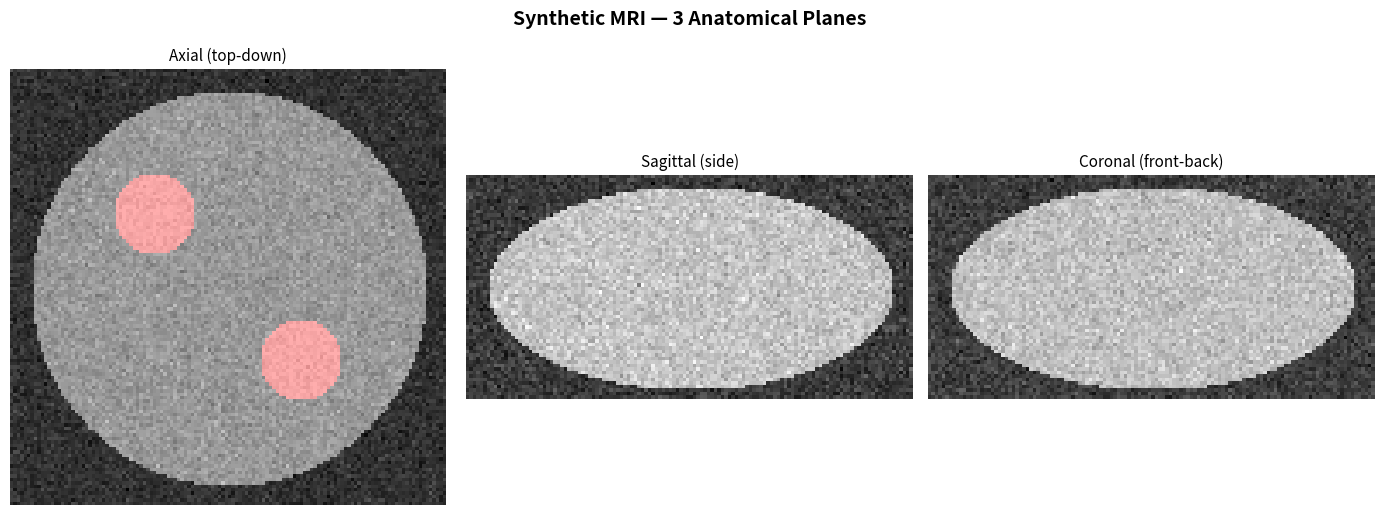
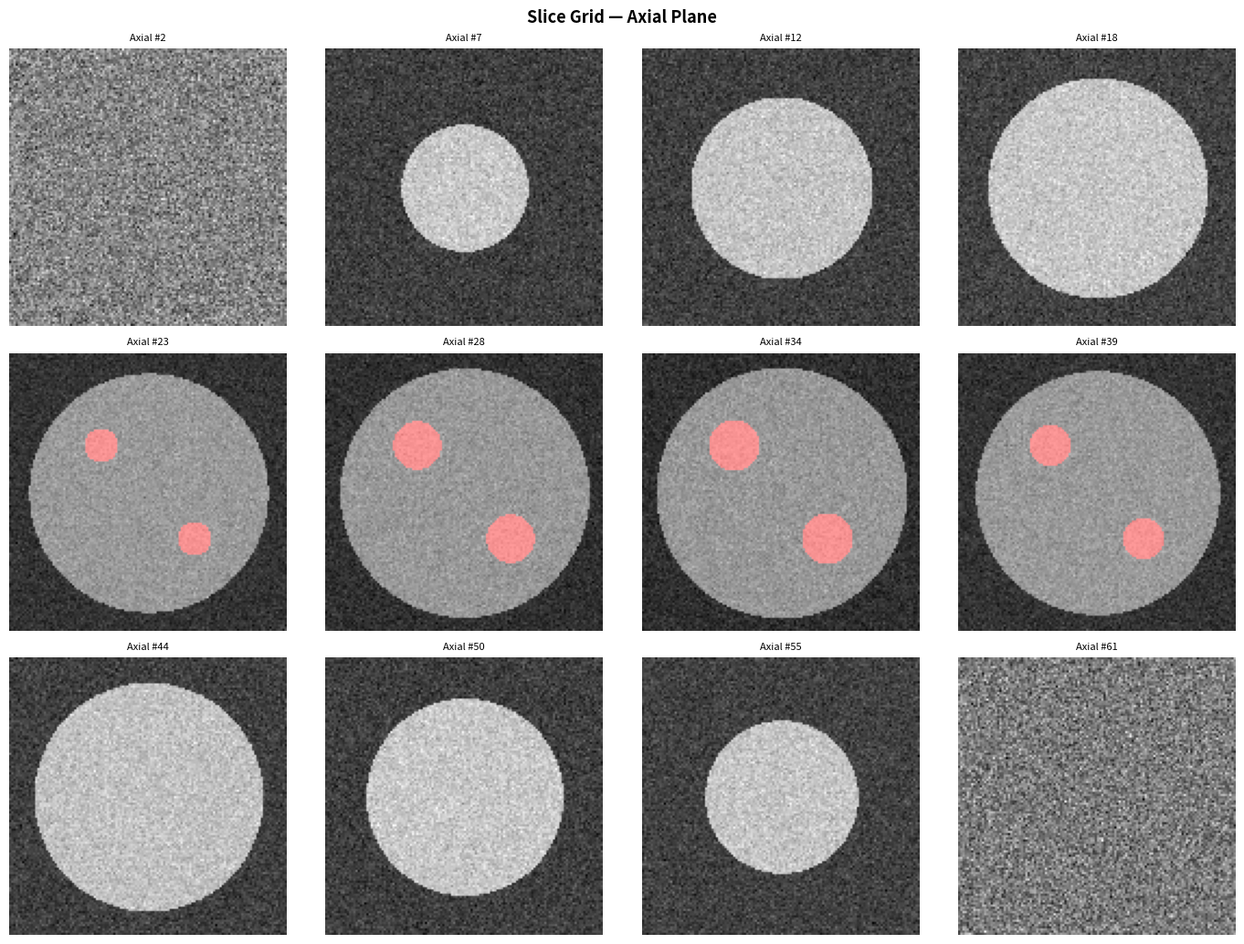
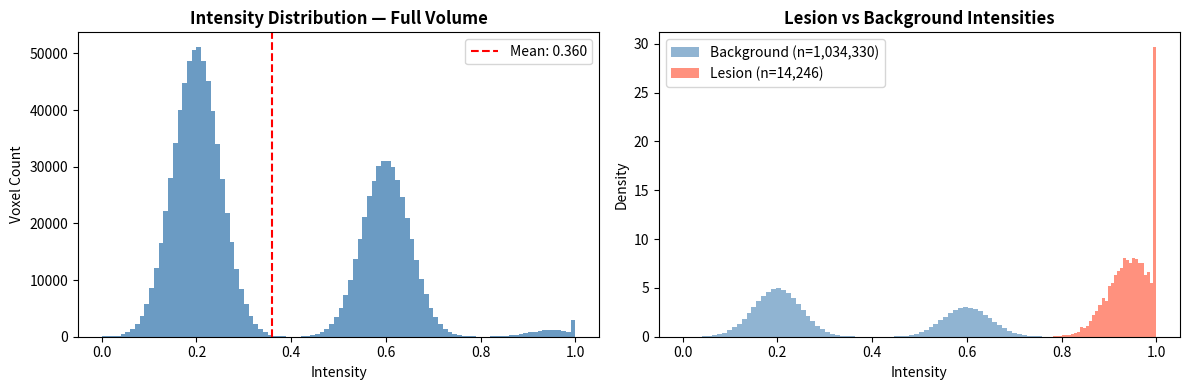

Reproduce these figures in Python, in order.
# Install required packages (run once)
# !pip install pydicom nibabel SimpleITK matplotlib numpy

import os
import sys
import numpy as np
import matplotlib.pyplot as plt
import matplotlib.gridspec as gridspec
import warnings
warnings.filterwarnings('ignore')

# Add src to path
sys.path.insert(0, os.path.join('..', 'src'))

print("✅ Imports successful")
print(f"NumPy version: {np.__version__}")


# Option A: Create synthetic MRI-like data to run the notebook without downloading
# (Replace with real data paths for actual use)

def create_synthetic_mri(shape=(64, 128, 128), n_lesions=2, seed=42):
    """
    Create a synthetic MRI-like volume with ellipsoidal 'lesions'.
    Useful for testing pipelines without real patient data.
    """
    np.random.seed(seed)
    volume = np.random.normal(0.2, 0.05, shape).astype(np.float32)
    
    # Simulate tissue layers (approximate MRI contrast)
    z, y, x = np.mgrid[0:shape[0], 0:shape[1], 0:shape[2]]
    
    # Outer tissue shell
    sphere = ((z - shape[0]//2)**2 / (shape[0]//2.2)**2 +
              (y - shape[1]//2)**2 / (shape[1]//2.2)**2 +
              (x - shape[2]//2)**2 / (shape[2]//2.2)**2)
    volume[sphere < 1] += 0.4  # Brighter interior
    
    # Add 'lesions' — ellipsoids with higher intensity
    mask = np.zeros(shape, dtype=np.uint8)
    lesion_centers = [(shape[0]//2, shape[1]//3, shape[2]//3),
                      (shape[0]//2, 2*shape[1]//3, 2*shape[2]//3)]
    
    for center in lesion_centers[:n_lesions]:
        cz, cy, cx = center
        r = 12
        lesion = ((z - cz)**2/r**2 + (y - cy)**2/r**2 + (x - cx)**2/r**2) < 1
        volume[lesion] += 0.35
        mask[lesion] = 1
    
    # Clip to [0, 1]
    volume = np.clip(volume, 0, 1)
    return volume, mask

volume_3d, mask_3d = create_synthetic_mri(shape=(64, 128, 128), n_lesions=2)

# Simulate realistic voxel spacing (in mm): z=5mm slices, xy=1mm
spacing = (5.0, 1.0, 1.0)

print(f"Volume shape:   {volume_3d.shape}  (Z, Y, X)")
print(f"Voxel spacing:  {spacing} mm  (Z, Y, X)")
print(f"Physical size:  ({volume_3d.shape[0]*spacing[0]:.0f} x {volume_3d.shape[1]*spacing[1]:.0f} x {volume_3d.shape[2]*spacing[2]:.0f}) mm")
print(f"Intensity range: [{volume_3d.min():.3f}, {volume_3d.max():.3f}]")
print(f"Lesion voxels:  {mask_3d.sum()} / {mask_3d.size} ({100*mask_3d.mean():.2f}% of volume)")


# ── Using the NIfTI loader on a real file ──────────────────────────────────
# Uncomment and set your file path:
# from preprocessing.nifti_loader import load_nifti, reorient_to_ras
# volume, affine, meta = load_nifti("path/to/your/file.nii.gz")
# print(meta)

# ── Using the DICOM loader ──────────────────────────────────────────────────
# from preprocessing.dicom_loader import load_dicom_series
# volume, meta = load_dicom_series("path/to/dicom/folder/")
# print(meta)

# ── For this notebook, we use our synthetic volume ──────────────────────────
meta = {
    'spacing': spacing,
    'shape': volume_3d.shape,
    'modality': 'MRI (synthetic)',
    'orientation': 'RAS',
    'physical_size_mm': tuple(s * sp for s, sp in zip(volume_3d.shape, spacing))
}

print("Volume metadata:")
for k, v in meta.items():
    print(f"  {k}: {v}")


def show_3planes(volume, mask=None, title="Medical Image — 3 Planes", 
                  cmap='gray', mask_alpha=0.4, figsize=(14, 5)):
    z, y, x = volume.shape
    cz, cy, cx = z // 2, y // 2, x // 2

    slices = [
        ("Axial (top-down)",     volume[cz, :, :],  mask[cz, :, :] if mask is not None else None),
        ("Sagittal (side)",      volume[:, :, cx],  mask[:, :, cx] if mask is not None else None),
        ("Coronal (front-back)", volume[:, cy, :],  mask[:, cy, :] if mask is not None else None),
    ]

    fig, axes = plt.subplots(1, 3, figsize=figsize)
    fig.suptitle(title, fontsize=14, fontweight='bold', y=1.02)

    for ax, (plane_name, img, msk) in zip(axes, slices):
        ax.imshow(img, cmap=cmap, aspect='equal')
        if msk is not None:
            overlay = np.zeros((*msk.shape, 4))
            overlay[msk > 0] = [1, 0.2, 0.2, mask_alpha]
            ax.imshow(overlay, aspect='equal')
        ax.set_title(plane_name, fontsize=11)
        ax.axis('off')

    plt.tight_layout()
    plt.show()

show_3planes(volume_3d, mask=mask_3d, title="Synthetic MRI — 3 Anatomical Planes")
print("\n💡 Red overlay = lesion mask")
print("   Notice how the lesion appears differently in each plane.")


def show_slice_grid(volume, mask=None, axis=0, n_slices=12, cmap='gray'):
    """Show evenly-spaced slices along one axis."""
    n_total = volume.shape[axis]
    indices = np.linspace(2, n_total - 3, n_slices, dtype=int)
    
    cols = 4
    rows = (n_slices + cols - 1) // cols
    fig, axes = plt.subplots(rows, cols, figsize=(14, rows * 3.5))
    axes = axes.flatten()

    axis_names = {0: "Axial", 1: "Coronal", 2: "Sagittal"}

    for i, idx in enumerate(indices):
        slc = np.take(volume, idx, axis=axis)
        msk = np.take(mask, idx, axis=axis) if mask is not None else None

        axes[i].imshow(slc, cmap=cmap)
        if msk is not None:
            ov = np.zeros((*msk.shape, 4))
            ov[msk > 0] = [1, 0.2, 0.2, 0.5]
            axes[i].imshow(ov)
        axes[i].set_title(f"{axis_names[axis]} #{idx}", fontsize=8)
        axes[i].axis('off')

    for j in range(i + 1, len(axes)):
        axes[j].axis('off')

    plt.suptitle(f"Slice Grid — {axis_names[axis]} Plane", fontsize=13, fontweight='bold')
    plt.tight_layout()
    plt.show()

show_slice_grid(volume_3d, mask=mask_3d, axis=0, n_slices=12)


fig, axes = plt.subplots(1, 2, figsize=(12, 4))

# Full volume histogram
axes[0].hist(volume_3d.flatten(), bins=100, color='steelblue', alpha=0.8, edgecolor='none')
axes[0].set_title("Intensity Distribution — Full Volume", fontweight='bold')
axes[0].set_xlabel("Intensity")
axes[0].set_ylabel("Voxel Count")
axes[0].axvline(volume_3d.mean(), color='red', linestyle='--', label=f'Mean: {volume_3d.mean():.3f}')
axes[0].legend()

# Lesion vs background
lesion_vals = volume_3d[mask_3d > 0]
bg_vals     = volume_3d[mask_3d == 0]

axes[1].hist(bg_vals, bins=80, color='steelblue', alpha=0.6, label=f'Background (n={len(bg_vals):,})', density=True)
axes[1].hist(lesion_vals, bins=40, color='tomato', alpha=0.7, label=f'Lesion (n={len(lesion_vals):,})', density=True)
axes[1].set_title("Lesion vs Background Intensities", fontweight='bold')
axes[1].set_xlabel("Intensity")
axes[1].set_ylabel("Density")
axes[1].legend()

plt.tight_layout()
plt.show()

print(f"Background — mean: {bg_vals.mean():.3f}, std: {bg_vals.std():.3f}")
print(f"Lesion     — mean: {lesion_vals.mean():.3f}, std: {lesion_vals.std():.3f}")
print(f"\nSeparability (Δmean / pooled std): {abs(lesion_vals.mean()-bg_vals.mean()) / ((lesion_vals.std()+bg_vals.std())/2):.2f}")


# ── Compute lesion physical dimensions ─────────────────────────────────────
lesion_indices = np.argwhere(mask_3d > 0)

if len(lesion_indices) > 0:
    min_idx = lesion_indices.min(axis=0)
    max_idx = lesion_indices.max(axis=0)
    extent_voxels = max_idx - min_idx + 1
    
    sz, sy, sx = spacing
    extent_mm = extent_voxels * np.array([sz, sy, sx])
    
    volume_voxels = mask_3d.sum()
    volume_mm3 = volume_voxels * sz * sy * sx
    volume_cm3 = volume_mm3 / 1000

    print("📐 Lesion Physical Measurements")
    print(f"  Bounding box (voxels): {tuple(extent_voxels)}")
    print(f"  Bounding box (mm):     {tuple(extent_mm.round(1))}")
    print(f"  Volume: {volume_voxels} voxels = {volume_mm3:.1f} mm³ = {volume_cm3:.2f} cm³")
    print()
    print("⚠️  Clinical note: These measurements are ONLY valid if voxel spacing")
    print("    is correctly loaded from the DICOM/NIfTI header.")
else:
    print("No lesion found in mask.")
